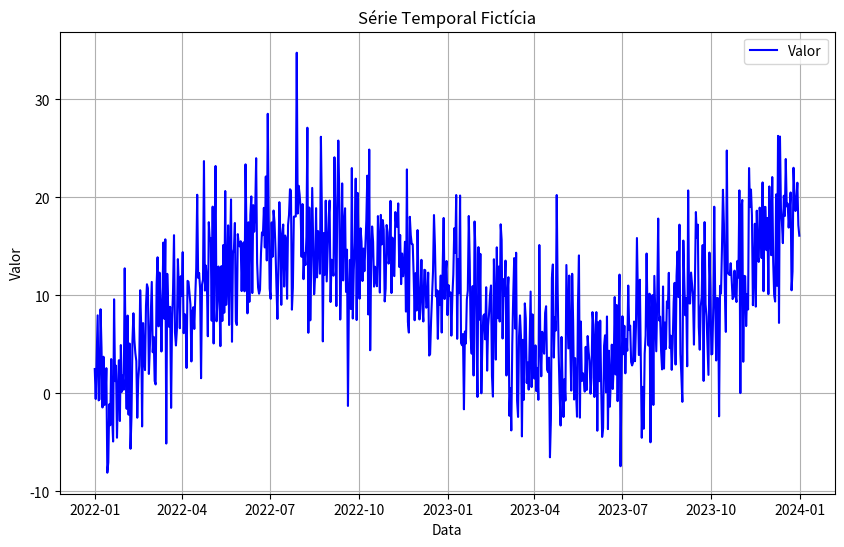

Here is the Python script that generated this plot:
import pandas as pd
import numpy as np
import matplotlib.pyplot as plt

# Gerando dados de séries temporais
np.random.seed(42)

# Definindo o número de períodos
periodos = 365 * 2  # 2 anos de dados diários

# Gerando uma série temporal de datas diárias
datas = pd.date_range(start="2022-01-01", periods=periodos, freq="D")

# Criando uma tendência (exemplo: aumento linear com tendência sazonal)
tendencia = np.linspace(0, 20, periodos)

# Gerando variação sazonal (sinusoidal para representar variações sazonais)
sazonalidade = 10 * np.sin(np.linspace(0, 3.14 * 2, periodos))

# Gerando um ruído aleatório
ruido = np.random.normal(0, 5, periodos)

# Criando o valor da série temporal (tendência + sazonalidade + ruído)
valores = tendencia + sazonalidade + ruido

# Criando o DataFrame com as datas e os valores
df = pd.DataFrame({"Data": datas, "Valor": valores})

# Exibindo as primeiras linhas do DataFrame
print(df.head())

# Salvando em um arquivo CSV
df.to_csv('dados_fakes.csv', index=False)

# Visualizando a série temporal
plt.figure(figsize=(10, 6))
plt.plot(df['Data'], df['Valor'], label='Valor', color='blue')
plt.title('Série Temporal Fictícia')
plt.xlabel('Data')
plt.ylabel('Valor')
plt.grid(True)
plt.legend()
plt.show()
